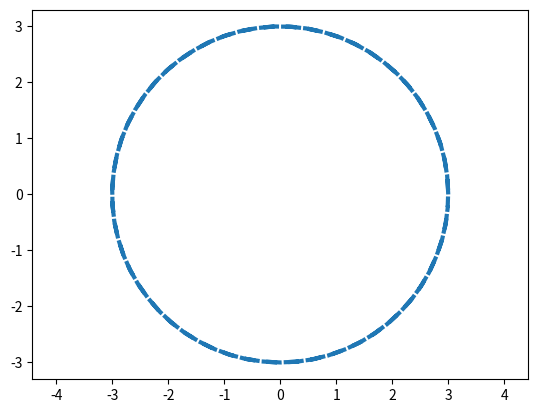

This chart was generated by the following Python code:
import matplotlib.pyplot as plt
import numpy as np

al = np.arange(-2*np.pi, 2*np.pi, 0.1)
R = 3

x = R * np.cos(al)
y = R * np.sin(al)

plt.plot(x, y, ls='--', lw=3)

plt.axis('equal')

plt.savefig('pic_5.png')
